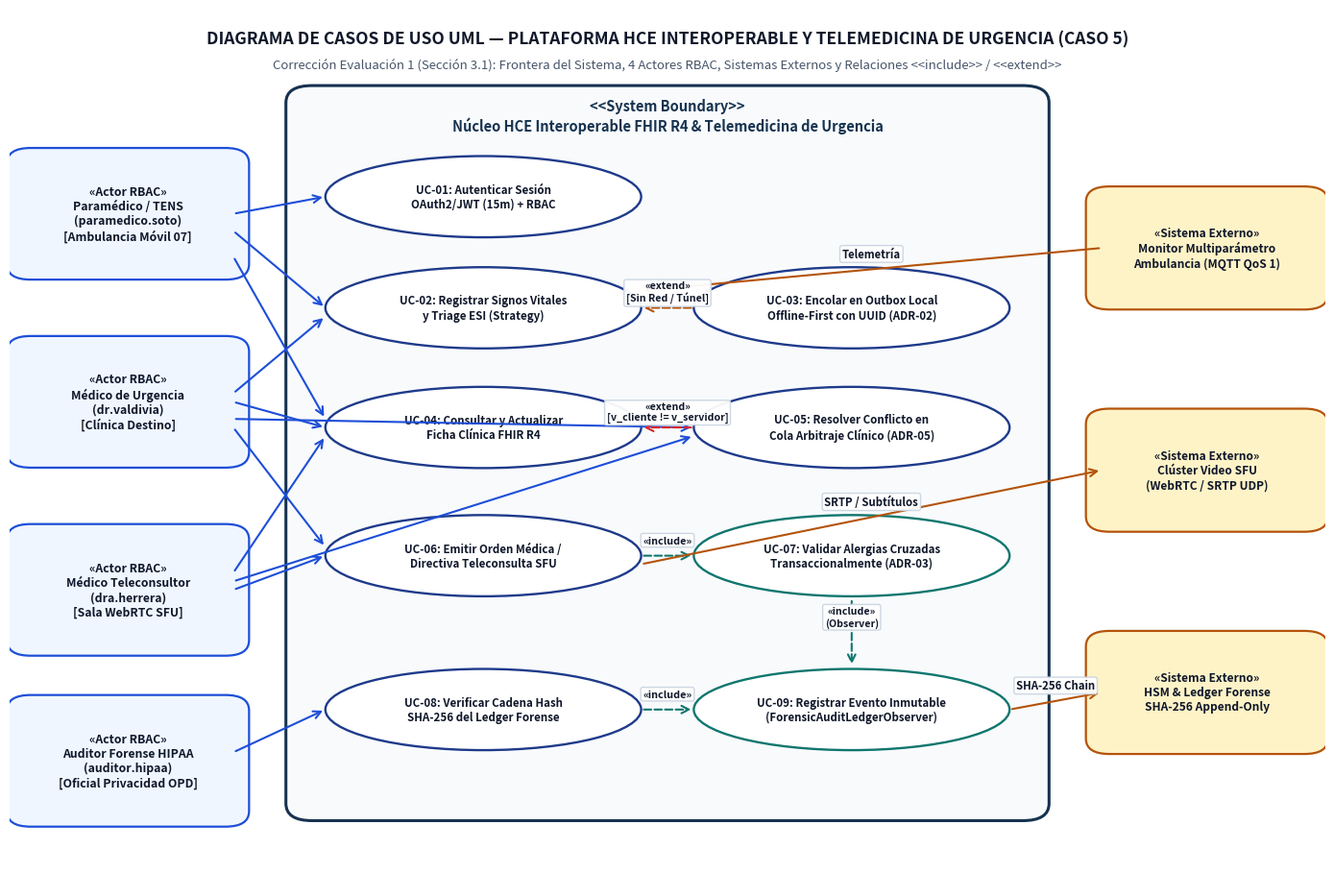
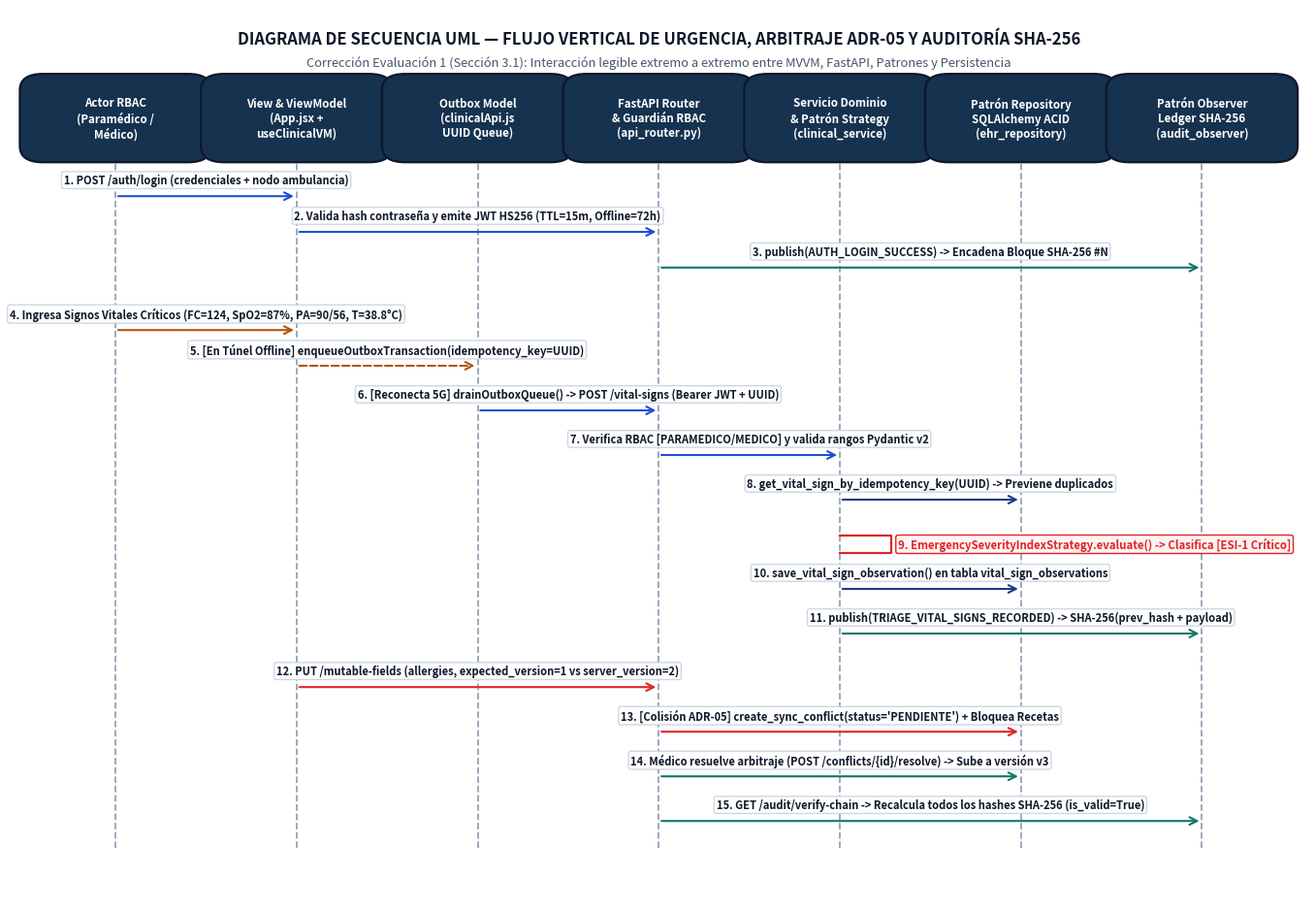
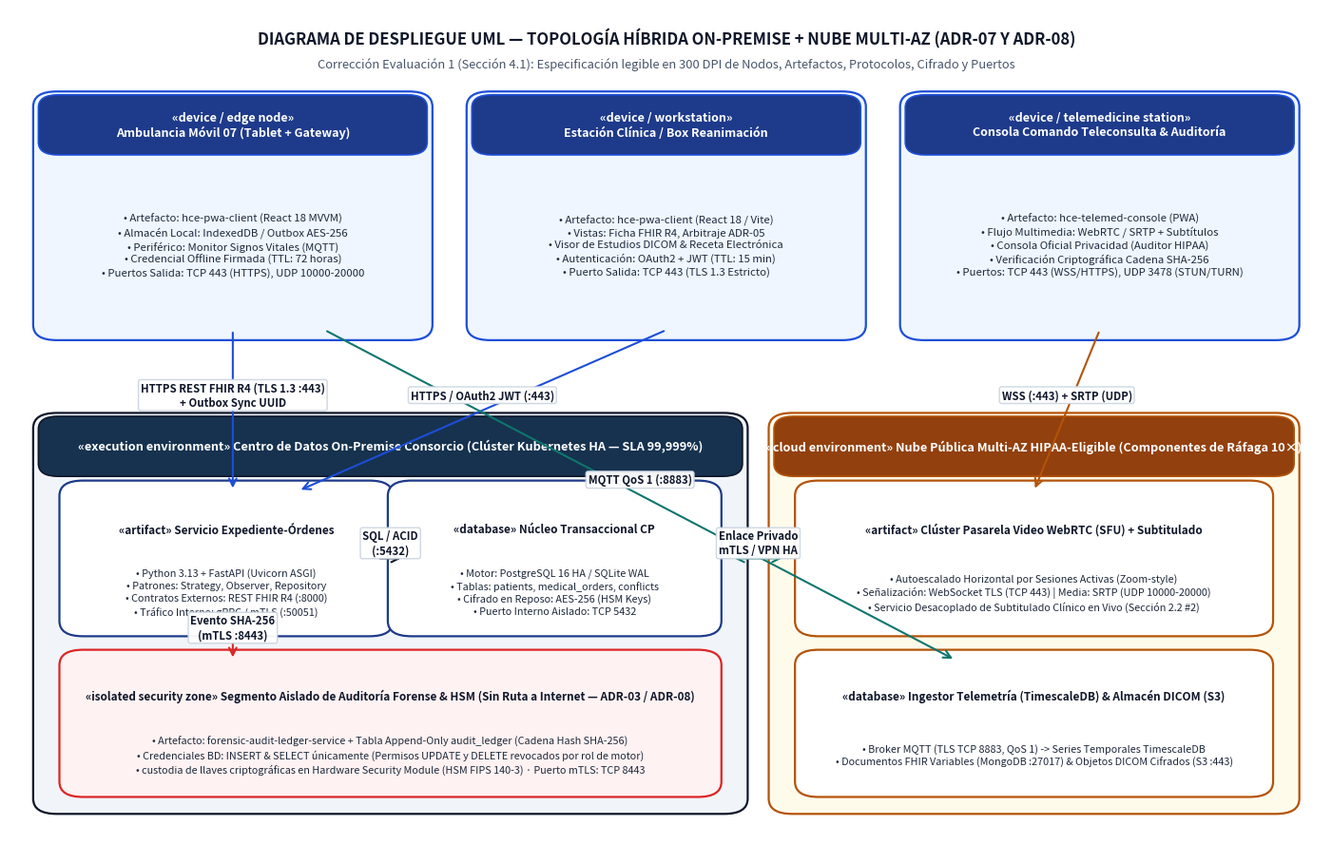
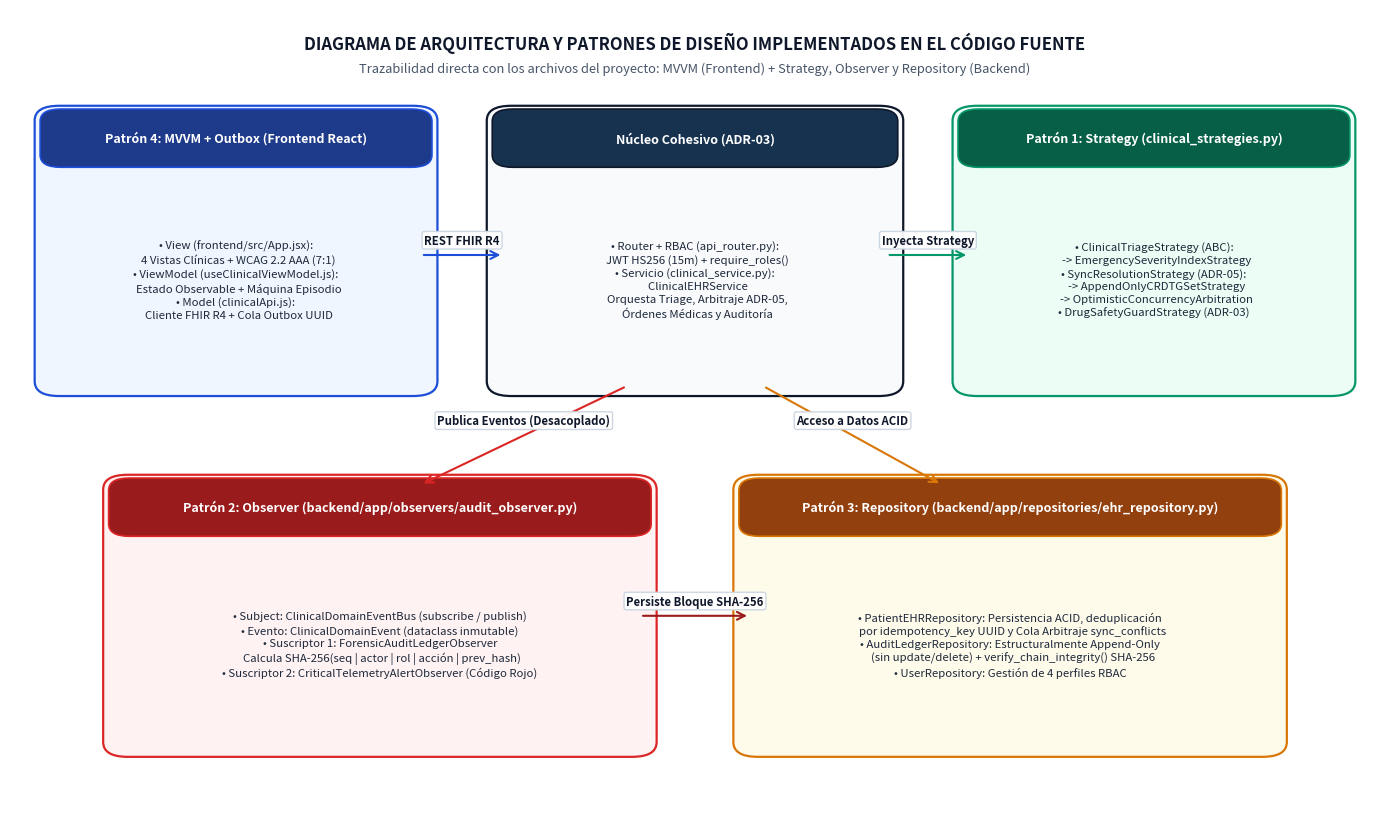

Here is the Python script that generated these plots, in order:
"""
Generador de Diagramas UML de Alta Resolución (300 DPI) para corregir las observaciones de la Evaluación 1:
1. Diagrama de Casos de Uso UML (que faltó / quedó cortado en la Evaluación 1).
2. Diagrama de Secuencia UML de Urgencia, Triage Offline-First y Arbitraje ADR-05 (legible a 300 DPI).
3. Diagrama de Componentes y Clases de Patrones (MVVM + Strategy + Observer + Repository).
4. Diagrama de Despliegue UML — Topología Híbrida con Nodos, Artefactos y Puertos explícitos (legible a 300 DPI).
"""
import os
import matplotlib
matplotlib.use("Agg")
import matplotlib.pyplot as plt
import matplotlib.patches as mpatches
from matplotlib.patches import FancyBboxPatch, FancyArrowPatch

OUT_DIR = r"E:\Proyectos\arquitectura de software\diagramas_uml"
os.makedirs(OUT_DIR, exist_ok=True)


def draw_box(ax, x, y, w, h, title, body_lines=None, bg="#F8FAFC", border="#1E3A8A", title_bg=None, title_color="#0F172A", fontsize=9.5, body_fontsize=8.5):
    box = FancyBboxPatch(
        (x, y), w, h,
        boxstyle="round,pad=0.012,rounding_size=0.018",
        linewidth=1.6,
        edgecolor=border,
        facecolor=bg,
        zorder=2,
    )
    ax.add_patch(box)

    if title_bg:
        header_h = min(0.055, h * 0.34)
        hdr = FancyBboxPatch(
            (x, y + h - header_h), w, header_h,
            boxstyle="round,pad=0.008,rounding_size=0.015",
            linewidth=1.2,
            edgecolor=border,
            facecolor=title_bg,
            zorder=3,
        )
        ax.add_patch(hdr)
        ax.text(
            x + w / 2, y + h - header_h / 2,
            title,
            ha="center", va="center",
            fontsize=fontsize, fontweight="bold", color=title_color,
            zorder=4,
        )
        content_top = y + h - header_h - 0.015
    else:
        ax.text(
            x + w / 2, y + (h * 0.72 if body_lines else h / 2),
            title,
            ha="center", va="center",
            fontsize=fontsize, fontweight="bold", color=title_color,
            zorder=4,
        )
        content_top = y + h * 0.50

    if body_lines:
        text_str = "\n".join(body_lines)
        ax.text(
            x + w / 2, (y + content_top) / 2,
            text_str,
            ha="center", va="center",
            fontsize=body_fontsize, color="#1E293B",
            linespacing=1.32,
            zorder=4,
        )


def draw_arrow(ax, x1, y1, x2, y2, label="", color="#1E3A8A", style="->", dashed=False, rad=0.0, fontsize=8.2):
    ls = "--" if dashed else "-"
    arrow = FancyArrowPatch(
        (x1, y1), (x2, y2),
        arrowstyle=style,
        mutation_scale=14,
        linewidth=1.5,
        linestyle=ls,
        color=color,
        connectionstyle=f"arc3,rad={rad}",
        zorder=5,
    )
    ax.add_patch(arrow)
    if label:
        mx, my = (x1 + x2) / 2, (y1 + y2) / 2 + (0.018 if rad == 0 else rad * 0.12)
        ax.text(
            mx, my, label,
            ha="center", va="center",
            fontsize=fontsize, fontweight="bold", color="#0F172A",
            bbox=dict(boxstyle="round,pad=0.2", facecolor="#FFFFFF", edgecolor="#CBD5E1", alpha=0.95),
            zorder=6,
        )


# =============================================================================
# 1. DIAGRAMA DE CASOS DE USO UML (Corrección Observación Cap. 3.1 Evaluación 1)
# =============================================================================
def generate_use_case_diagram():
    fig, ax = plt.subplots(figsize=(14, 9.2), dpi=300)
    ax.set_xlim(0, 1)
    ax.set_ylim(0, 1)
    ax.axis("off")

    # Título
    ax.text(
        0.5, 0.965,
        "DIAGRAMA DE CASOS DE USO UML — PLATAFORMA HCE INTEROPERABLE Y TELEMEDICINA DE URGENCIA (CASO 5)",
        ha="center", va="center", fontsize=12.5, fontweight="bold", color="#0F172A"
    )
    ax.text(
        0.5, 0.935,
        "Corrección Evaluación 1 (Sección 3.1): Frontera del Sistema, 4 Actores RBAC, Sistemas Externos y Relaciones <<include>> / <<extend>>",
        ha="center", va="center", fontsize=9.5, color="#475569"
    )

    # Frontera del sistema
    sys_box = FancyBboxPatch(
        (0.22, 0.06), 0.56, 0.84,
        boxstyle="round,pad=0.01,rounding_size=0.02",
        linewidth=2.2, edgecolor="#16324F", facecolor="#F8FAFC", zorder=1
    )
    ax.add_patch(sys_box)
    ax.text(
        0.50, 0.875,
        "<<System Boundary>>\nNúcleo HCE Interoperable FHIR R4 & Telemedicina de Urgencia",
        ha="center", va="center", fontsize=10.5, fontweight="bold", color="#16324F", zorder=3
    )

    # Actores Primarios (Izquierda: RBAC)
    actors_left = [
        (0.09, 0.76, "«Actor RBAC»\nParamédico / TENS\n(paramedico.soto)\n[Ambulancia Móvil 07]"),
        (0.09, 0.54, "«Actor RBAC»\nMédico de Urgencia\n(dr.valdivia)\n[Clínica Destino]"),
        (0.09, 0.32, "«Actor RBAC»\nMédico Teleconsultor\n(dra.herrera)\n[Sala WebRTC SFU]"),
        (0.09, 0.12, "«Actor RBAC»\nAuditor Forense HIPAA\n(auditor.hipaa)\n[Oficial Privacidad OPD]"),
    ]
    for ax_x, ax_y, label in actors_left:
        draw_box(ax, ax_x - 0.08, ax_y - 0.065, 0.16, 0.13, label, bg="#EFF6FF", border="#1D4ED8", fontsize=8.8)

    # Actores Secundarios / Sistemas Externos (Derecha)
    actors_right = [
        (0.91, 0.72, "«Sistema Externo»\nMonitor Multiparámetro\nAmbulancia (MQTT QoS 1)"),
        (0.91, 0.46, "«Sistema Externo»\nClúster Video SFU\n(WebRTC / SRTP UDP)"),
        (0.91, 0.20, "«Sistema Externo»\nHSM & Ledger Forense\nSHA-256 Append-Only"),
    ]
    for ax_x, ax_y, label in actors_right:
        draw_box(ax, ax_x - 0.08, ax_y - 0.06, 0.16, 0.12, label, bg="#FEF3C7", border="#B45309", fontsize=8.6)

    # Casos de Uso dentro del Sistema
    use_cases = [
        ("UC-01", 0.36, 0.78, "UC-01: Autenticar Sesión\nOAuth2/JWT (15m) + RBAC"),
        ("UC-02", 0.36, 0.65, "UC-02: Registrar Signos Vitales\ny Triage ESI (Strategy)"),
        ("UC-03", 0.64, 0.65, "UC-03: Encolar en Outbox Local\nOffline-First con UUID (ADR-02)"),
        ("UC-04", 0.36, 0.51, "UC-04: Consultar y Actualizar\nFicha Clínica FHIR R4"),
        ("UC-05", 0.64, 0.51, "UC-05: Resolver Conflicto en\nCola Arbitraje Clínico (ADR-05)"),
        ("UC-06", 0.36, 0.36, "UC-06: Emitir Orden Médica /\nDirectiva Teleconsulta SFU"),
        ("UC-07", 0.64, 0.36, "UC-07: Validar Alergias Cruzadas\nTransaccionalmente (ADR-03)"),
        ("UC-08", 0.36, 0.18, "UC-08: Verificar Cadena Hash\nSHA-256 del Ledger Forense"),
        ("UC-09", 0.64, 0.18, "UC-09: Registrar Evento Inmutable\n(ForensicAuditLedgerObserver)"),
    ]

    uc_coords = {}
    for code, cx, cy, text in use_cases:
        uc_coords[code] = (cx, cy)
        ellipse = mpatches.Ellipse(
            (cx, cy), width=0.24, height=0.095,
            facecolor="#FFFFFF", edgecolor="#0F766E" if "UC-07" in code or "UC-09" in code else "#1E3A8A",
            linewidth=1.7, zorder=3
        )
        ax.add_patch(ellipse)
        ax.text(cx, cy, text, ha="center", va="center", fontsize=8.3, fontweight="bold", color="#0F172A", zorder=4)

    # Asociaciones Actor -> Caso de Uso
    draw_arrow(ax, 0.17, 0.76, 0.24, 0.78, "", color="#1D4ED8")
    draw_arrow(ax, 0.17, 0.74, 0.24, 0.65, "", color="#1D4ED8")
    draw_arrow(ax, 0.17, 0.71, 0.24, 0.52, "", color="#1D4ED8")

    draw_arrow(ax, 0.17, 0.55, 0.24, 0.64, "", color="#1D4ED8")
    draw_arrow(ax, 0.17, 0.54, 0.24, 0.51, "", color="#1D4ED8")
    draw_arrow(ax, 0.17, 0.51, 0.24, 0.37, "", color="#1D4ED8")
    draw_arrow(ax, 0.17, 0.52, 0.52, 0.51, "", color="#1D4ED8")

    draw_arrow(ax, 0.17, 0.34, 0.24, 0.50, "", color="#1D4ED8")
    draw_arrow(ax, 0.17, 0.32, 0.24, 0.36, "", color="#1D4ED8")
    draw_arrow(ax, 0.17, 0.33, 0.52, 0.50, "", color="#1D4ED8")

    draw_arrow(ax, 0.17, 0.13, 0.24, 0.18, "", color="#1D4ED8")

    # Relaciones <<include>> y <<extend>> internas
    draw_arrow(ax, 0.52, 0.65, 0.48, 0.65, "«extend»\n[Sin Red / Túnel]", color="#B45309", dashed=True, fontsize=7.6)
    draw_arrow(ax, 0.52, 0.51, 0.48, 0.51, "«extend»\n[v_cliente != v_servidor]", color="#DC2626", dashed=True, fontsize=7.6)
    draw_arrow(ax, 0.48, 0.36, 0.52, 0.36, "«include»", color="#0F766E", dashed=True, fontsize=7.8)
    draw_arrow(ax, 0.48, 0.18, 0.52, 0.18, "«include»", color="#0F766E", dashed=True, fontsize=7.8)
    draw_arrow(ax, 0.64, 0.31, 0.64, 0.23, "«include»\n(Observer)", color="#0F766E", dashed=True, fontsize=7.6)

    # Sistemas externos
    draw_arrow(ax, 0.83, 0.72, 0.48, 0.67, "Telemetría", color="#B45309")
    draw_arrow(ax, 0.48, 0.35, 0.83, 0.46, "SRTP / Subtítulos", color="#B45309")
    draw_arrow(ax, 0.76, 0.18, 0.83, 0.20, "SHA-256 Chain", color="#B45309")

    out_path = os.path.join(OUT_DIR, "1_diagrama_casos_de_uso_uml.png")
    plt.tight_layout()
    plt.savefig(out_path, dpi=300)
    plt.close(fig)
    return out_path


# =============================================================================
# 2. DIAGRAMA DE SECUENCIA UML DE ALTA RESOLUCIÓN (Corrección Cap. 3.1 Eval 1)
# =============================================================================
def generate_sequence_diagram():
    fig, ax = plt.subplots(figsize=(14.5, 9.5), dpi=300)
    ax.set_xlim(0, 1)
    ax.set_ylim(0, 1)
    ax.axis("off")

    ax.text(
        0.5, 0.968,
        "DIAGRAMA DE SECUENCIA UML — FLUJO VERTICAL DE URGENCIA, ARBITRAJE ADR-05 Y AUDITORÍA SHA-256",
        ha="center", va="center", fontsize=12, fontweight="bold", color="#0F172A"
    )
    ax.text(
        0.5, 0.94,
        "Corrección Evaluación 1 (Sección 3.1): Interacción legible extremo a extremo entre MVVM, FastAPI, Patrones y Persistencia",
        ha="center", va="center", fontsize=9.3, color="#475569"
    )

    participants = [
        (0.08, "Actor RBAC\n(Paramédico /\nMédico)"),
        (0.22, "View & ViewModel\n(App.jsx +\nuseClinicalVM)"),
        (0.36, "Outbox Model\n(clinicalApi.js\nUUID Queue)"),
        (0.50, "FastAPI Router\n& Guardián RBAC\n(api_router.py)"),
        (0.64, "Servicio Dominio\n& Patrón Strategy\n(clinical_service)"),
        (0.78, "Patrón Repository\nSQLAlchemy ACID\n(ehr_repository)"),
        (0.92, "Patrón Observer\nLedger SHA-256\n(audit_observer)"),
    ]

    for px, title in participants:
        draw_box(ax, px - 0.062, 0.84, 0.124, 0.075, title, bg="#16324F", border="#0F172A", title_color="#FFFFFF", fontsize=8.3)
        ax.plot([px, px], [0.06, 0.84], linestyle="--", color="#94A3B8", linewidth=1.3, zorder=1)

    steps = [
        (0.79, 0.08, 0.22, "1. POST /auth/login (credenciales + nodo ambulancia)", "#1D4ED8", False),
        (0.75, 0.22, 0.50, "2. Valida hash contraseña y emite JWT HS256 (TTL=15m, Offline=72h)", "#1D4ED8", False),
        (0.71, 0.50, 0.92, "3. publish(AUTH_LOGIN_SUCCESS) -> Encadena Bloque SHA-256 #N", "#0F766E", False),
        (0.64, 0.08, 0.22, "4. Ingresa Signos Vitales Críticos (FC=124, SpO2=87%, PA=90/56, T=38.8°C)", "#B45309", False),
        (0.60, 0.22, 0.36, "5. [En Túnel Offline] enqueueOutboxTransaction(idempotency_key=UUID)", "#B45309", True),
        (0.55, 0.36, 0.50, "6. [Reconecta 5G] drainOutboxQueue() -> POST /vital-signs (Bearer JWT + UUID)", "#1D4ED8", False),
        (0.50, 0.50, 0.64, "7. Verifica RBAC [PARAMEDICO/MEDICO] y valida rangos Pydantic v2", "#1D4ED8", False),
        (0.45, 0.64, 0.78, "8. get_vital_sign_by_idempotency_key(UUID) -> Previene duplicados", "#1E3A8A", False),
        (0.40, 0.64, 0.64, "9. EmergencySeverityIndexStrategy.evaluate() -> Clasifica [ESI-1 Crítico]", "#DC2626", False),
        (0.35, 0.64, 0.78, "10. save_vital_sign_observation() en tabla vital_sign_observations", "#1E3A8A", False),
        (0.30, 0.64, 0.92, "11. publish(TRIAGE_VITAL_SIGNS_RECORDED) -> SHA-256(prev_hash + payload)", "#0F766E", False),
        (0.24, 0.22, 0.50, "12. PUT /mutable-fields (allergies, expected_version=1 vs server_version=2)", "#DC2626", False),
        (0.19, 0.50, 0.78, "13. [Colisión ADR-05] create_sync_conflict(status='PENDIENTE') + Bloquea Recetas", "#DC2626", False),
        (0.14, 0.50, 0.78, "14. Médico resuelve arbitraje (POST /conflicts/{id}/resolve) -> Sube a versión v3", "#0F766E", False),
        (0.09, 0.50, 0.92, "15. GET /audit/verify-chain -> Recalcula todos los hashes SHA-256 (is_valid=True)", "#0F766E", False),
    ]

    for y, x1, x2, text, col, is_dashed in steps:
        if x1 == x2:
            # Self-call
            ax.plot([x1, x1 + 0.04, x1 + 0.04, x1], [y + 0.01, y + 0.01, y - 0.01, y - 0.01], color=col, linewidth=1.6)
            ax.text(
                x1 + 0.045, y, text,
                ha="left", va="center", fontsize=8.2, fontweight="bold", color=col,
                bbox=dict(boxstyle="round,pad=0.2", facecolor="#FEF2F2", edgecolor=col)
            )
        else:
            draw_arrow(ax, x1, y, x2, y, label=text, color=col, dashed=is_dashed, fontsize=8.0)

    out_path = os.path.join(OUT_DIR, "2_diagrama_secuencia_urgencia_uml.png")
    plt.tight_layout()
    plt.savefig(out_path, dpi=300)
    plt.close(fig)
    return out_path


# =============================================================================
# 3. DIAGRAMA DE DESPLIEGUE UML — TOPOLOGÍA HÍBRIDA LEGIBLE (Corrección Cap. 4.1)
# =============================================================================
def generate_deployment_diagram():
    fig, ax = plt.subplots(figsize=(14.5, 9.2), dpi=300)
    ax.set_xlim(0, 1)
    ax.set_ylim(0, 1)
    ax.axis("off")

    ax.text(
        0.5, 0.965,
        "DIAGRAMA DE DESPLIEGUE UML — TOPOLOGÍA HÍBRIDA ON-PREMISE + NUBE MULTI-AZ (ADR-07 Y ADR-08)",
        ha="center", va="center", fontsize=12, fontweight="bold", color="#0F172A"
    )
    ax.text(
        0.5, 0.935,
        "Corrección Evaluación 1 (Sección 4.1): Especificación legible en 300 DPI de Nodos, Artefactos, Protocolos, Cifrado y Puertos",
        ha="center", va="center", fontsize=9.3, color="#475569"
    )

    # 1. Nodos de Borde y Clientes (Arriba)
    draw_box(
        ax, 0.03, 0.62, 0.28, 0.27,
        "«device / edge node»\nAmbulancia Móvil 07 (Tablet + Gateway)",
        [
            "• Artefacto: hce-pwa-client (React 18 MVVM)",
            "• Almacén Local: IndexedDB / Outbox AES-256",
            "• Periférico: Monitor Signos Vitales (MQTT)",
            "• Credencial Offline Firmada (TTL: 72 horas)",
            "• Puertos Salida: TCP 443 (HTTPS), UDP 10000-20000"
        ],
        bg="#EFF6FF", border="#1D4ED8", title_bg="#1E3A8A", title_color="#FFFFFF", fontsize=9.0, body_fontsize=8.2
    )

    draw_box(
        ax, 0.36, 0.62, 0.28, 0.27,
        "«device / workstation»\nEstación Clínica / Box Reanimación",
        [
            "• Artefacto: hce-pwa-client (React 18 / Vite)",
            "• Vistas: Ficha FHIR R4, Arbitraje ADR-05",
            "• Visor de Estudios DICOM & Receta Electrónica",
            "• Autenticación: OAuth2 + JWT (TTL: 15 min)",
            "• Puerto Salida: TCP 443 (TLS 1.3 Estricto)"
        ],
        bg="#EFF6FF", border="#1D4ED8", title_bg="#1E3A8A", title_color="#FFFFFF", fontsize=9.0, body_fontsize=8.2
    )

    draw_box(
        ax, 0.69, 0.62, 0.28, 0.27,
        "«device / telemedicine station»\nConsola Comando Teleconsulta & Auditoría",
        [
            "• Artefacto: hce-telemed-console (PWA)",
            "• Flujo Multimedia: WebRTC / SRTP + Subtítulos",
            "• Consola Oficial Privacidad (Auditor HIPAA)",
            "• Verificación Criptográfica Cadena SHA-256",
            "• Puertos: TCP 443 (WSS/HTTPS), UDP 3478 (STUN/TURN)"
        ],
        bg="#EFF6FF", border="#1D4ED8", title_bg="#1E3A8A", title_color="#FFFFFF", fontsize=9.0, body_fontsize=8.2
    )

    # 2. Centro de Datos On-Premise del Consorcio (Abajo Izquierda - Soberanía del Dato y SLA 99.999%)
    draw_box(
        ax, 0.03, 0.06, 0.52, 0.45,
        "«execution environment» Centro de Datos On-Premise Consorcio (Clúster Kubernetes HA — SLA 99,999%)",
        [],
        bg="#F1F5F9", border="#0F172A", title_bg="#16324F", title_color="#FFFFFF", fontsize=9.2
    )

    draw_box(
        ax, 0.05, 0.27, 0.23, 0.16,
        "«artifact» Servicio Expediente-Órdenes",
        [
            "• Python 3.13 + FastAPI (Uvicorn ASGI)",
            "• Patrones: Strategy, Observer, Repository",
            "• Contratos Externos: REST FHIR R4 (:8000)",
            "• Tráfico Interno: gRPC / mTLS (:50051)"
        ],
        bg="#FFFFFF", border="#1E3A8A", fontsize=8.5, body_fontsize=7.8
    )

    draw_box(
        ax, 0.30, 0.27, 0.23, 0.16,
        "«database» Núcleo Transaccional CP",
        [
            "• Motor: PostgreSQL 16 HA / SQLite WAL",
            "• Tablas: patients, medical_orders, conflicts",
            "• Cifrado en Reposo: AES-256 (HSM Keys)",
            "• Puerto Interno Aislado: TCP 5432"
        ],
        bg="#FFFFFF", border="#1E3A8A", fontsize=8.5, body_fontsize=7.8
    )

    draw_box(
        ax, 0.05, 0.08, 0.48, 0.15,
        "«isolated security zone» Segmento Aislado de Auditoría Forense & HSM (Sin Ruta a Internet — ADR-03 / ADR-08)",
        [
            "• Artefacto: forensic-audit-ledger-service + Tabla Append-Only audit_ledger (Cadena Hash SHA-256)",
            "• Credenciales BD: INSERT & SELECT únicamente (Permisos UPDATE y DELETE revocados por rol de motor)",
            "• custodia de llaves criptográficas en Hardware Security Module (HSM FIPS 140-3) · Puerto mTLS: TCP 8443"
        ],
        bg="#FEF2F2", border="#DC2626", fontsize=8.5, body_fontsize=7.8
    )

    # 3. Nube Pública Multi-AZ (Abajo Derecha - Elasticidad de Ráfaga 10x / 20x)
    draw_box(
        ax, 0.59, 0.06, 0.38, 0.45,
        "«cloud environment» Nube Pública Multi-AZ HIPAA-Eligible (Componentes de Ráfaga 10×)",
        [],
        bg="#FFFBEB", border="#B45309", title_bg="#92400E", title_color="#FFFFFF", fontsize=9.2
    )

    draw_box(
        ax, 0.61, 0.27, 0.34, 0.16,
        "«artifact» Clúster Pasarela Video WebRTC (SFU) + Subtitulado",
        [
            "• Autoescalado Horizontal por Sesiones Activas (Zoom-style)",
            "• Señalización: WebSocket TLS (TCP 443) | Media: SRTP (UDP 10000-20000)",
            "• Servicio Desacoplado de Subtitulado Clínico en Vivo (Sección 2.2 #2)"
        ],
        bg="#FFFFFF", border="#B45309", fontsize=8.5, body_fontsize=7.8
    )

    draw_box(
        ax, 0.61, 0.08, 0.34, 0.15,
        "«database» Ingestor Telemetría (TimescaleDB) & Almacén DICOM (S3)",
        [
            "• Broker MQTT (TLS TCP 8883, QoS 1) -> Series Temporales TimescaleDB",
            "• Documentos FHIR Variables (MongoDB :27017) & Objetos DICOM Cifrados (S3 :443)"
        ],
        bg="#FFFFFF", border="#B45309", fontsize=8.5, body_fontsize=7.8
    )

    # Enlaces de Red y Protocolos
    draw_arrow(ax, 0.17, 0.62, 0.17, 0.43, "HTTPS REST FHIR R4 (TLS 1.3 :443)\n+ Outbox Sync UUID", color="#1D4ED8")
    draw_arrow(ax, 0.50, 0.62, 0.22, 0.43, "HTTPS / OAuth2 JWT (:443)", color="#1D4ED8")
    draw_arrow(ax, 0.83, 0.62, 0.78, 0.43, "WSS (:443) + SRTP (UDP)", color="#B45309")
    draw_arrow(ax, 0.24, 0.62, 0.72, 0.23, "MQTT QoS 1 (:8883)", color="#0F766E")
    draw_arrow(ax, 0.28, 0.35, 0.30, 0.35, "SQL / ACID\n(:5432)", color="#0F172A")
    draw_arrow(ax, 0.17, 0.27, 0.17, 0.23, "Evento SHA-256\n(mTLS :8443)", color="#DC2626")
    draw_arrow(ax, 0.55, 0.35, 0.59, 0.35, "Enlace Privado\nmTLS / VPN HA", color="#0F766E", style="<->")

    out_path = os.path.join(OUT_DIR, "3_diagrama_despliegue_hibrido_uml.png")
    plt.tight_layout()
    plt.savefig(out_path, dpi=300)
    plt.close(fig)
    return out_path


# =============================================================================
# 4. DIAGRAMA DE CLASES Y COMPONENTES DE PATRONES DE DISEÑO (300 DPI)
# =============================================================================
def generate_patterns_diagram():
    fig, ax = plt.subplots(figsize=(14, 8.5), dpi=300)
    ax.set_xlim(0, 1)
    ax.set_ylim(0, 1)
    ax.axis("off")

    ax.text(
        0.5, 0.96,
        "DIAGRAMA DE ARQUITECTURA Y PATRONES DE DISEÑO IMPLEMENTADOS EN EL CÓDIGO FUENTE",
        ha="center", va="center", fontsize=12, fontweight="bold", color="#0F172A"
    )
    ax.text(
        0.5, 0.928,
        "Trazabilidad directa con los archivos del proyecto: MVVM (Frontend) + Strategy, Observer y Repository (Backend)",
        ha="center", va="center", fontsize=9.3, color="#475569"
    )

    # Frontend MVVM
    draw_box(
        ax, 0.03, 0.54, 0.27, 0.33,
        "Patrón 4: MVVM + Outbox (Frontend React)",
        [
            "• View (frontend/src/App.jsx):",
            "  4 Vistas Clínicas + WCAG 2.2 AAA (7:1)",
            "• ViewModel (useClinicalViewModel.js):",
            "  Estado Observable + Máquina Episodio",
            "• Model (clinicalApi.js):",
            "  Cliente FHIR R4 + Cola Outbox UUID"
        ],
        bg="#EFF6FF", border="#1D4ED8", title_bg="#1E3A8A", title_color="#FFFFFF", fontsize=9.0, body_fontsize=8.2
    )

    # Servicio Central
    draw_box(
        ax, 0.36, 0.54, 0.28, 0.33,
        "Núcleo Cohesivo (ADR-03)",
        [
            "• Router + RBAC (api_router.py):",
            "  JWT HS256 (15m) + require_roles()",
            "• Servicio (clinical_service.py):",
            "  ClinicalEHRService",
            "  Orquesta Triage, Arbitraje ADR-05,",
            "  Órdenes Médicas y Auditoría"
        ],
        bg="#F8FAFC", border="#0F172A", title_bg="#16324F", title_color="#FFFFFF", fontsize=9.0, body_fontsize=8.2
    )

    # Patrón Strategy
    draw_box(
        ax, 0.70, 0.54, 0.27, 0.33,
        "Patrón 1: Strategy (clinical_strategies.py)",
        [
            "• ClinicalTriageStrategy (ABC):",
            "  -> EmergencySeverityIndexStrategy",
            "• SyncResolutionStrategy (ADR-05):",
            "  -> AppendOnlyCRDTGSetStrategy",
            "  -> OptimisticConcurrencyArbitration",
            "• DrugSafetyGuardStrategy (ADR-03)"
        ],
        bg="#ECFDF5", border="#059669", title_bg="#065F46", title_color="#FFFFFF", fontsize=9.0, body_fontsize=8.2
    )

    # Patrón Observer
    draw_box(
        ax, 0.08, 0.10, 0.38, 0.32,
        "Patrón 2: Observer (backend/app/observers/audit_observer.py)",
        [
            "• Subject: ClinicalDomainEventBus (subscribe / publish)",
            "• Evento: ClinicalDomainEvent (dataclass inmutable)",
            "• Suscriptor 1: ForensicAuditLedgerObserver",
            "  Calcula SHA-256(seq | actor | rol | acción | prev_hash)",
            "• Suscriptor 2: CriticalTelemetryAlertObserver (Código Rojo)"
        ],
        bg="#FEF2F2", border="#DC2626", title_bg="#991B1B", title_color="#FFFFFF", fontsize=9.0, body_fontsize=8.2
    )

    # Patrón Repository
    draw_box(
        ax, 0.54, 0.10, 0.38, 0.32,
        "Patrón 3: Repository (backend/app/repositories/ehr_repository.py)",
        [
            "• PatientEHRRepository: Persistencia ACID, deduplicación",
            "  por idempotency_key UUID y Cola Arbitraje sync_conflicts",
            "• AuditLedgerRepository: Estructuralmente Append-Only",
            "  (sin update/delete) + verify_chain_integrity() SHA-256",
            "• UserRepository: Gestión de 4 perfiles RBAC"
        ],
        bg="#FFFBEB", border="#D97706", title_bg="#92400E", title_color="#FFFFFF", fontsize=9.0, body_fontsize=8.2
    )

    draw_arrow(ax, 0.30, 0.70, 0.36, 0.70, "REST FHIR R4", color="#1D4ED8")
    draw_arrow(ax, 0.64, 0.70, 0.70, 0.70, "Inyecta Strategy", color="#059669")
    draw_arrow(ax, 0.45, 0.54, 0.30, 0.42, "Publica Eventos (Desacoplado)", color="#DC2626")
    draw_arrow(ax, 0.55, 0.54, 0.68, 0.42, "Acceso a Datos ACID", color="#D97706")
    draw_arrow(ax, 0.46, 0.26, 0.54, 0.26, "Persiste Bloque SHA-256", color="#991B1B")

    out_path = os.path.join(OUT_DIR, "4_diagrama_patrones_implementados.png")
    plt.tight_layout()
    plt.savefig(out_path, dpi=300)
    plt.close(fig)
    return out_path


if __name__ == "__main__":
    p1 = generate_use_case_diagram()
    p2 = generate_sequence_diagram()
    p3 = generate_deployment_diagram()
    p4 = generate_patterns_diagram()
    print("Diagramas generados a 300 DPI:")
    for p in (p1, p2, p3, p4):
        print(" ->", p)
